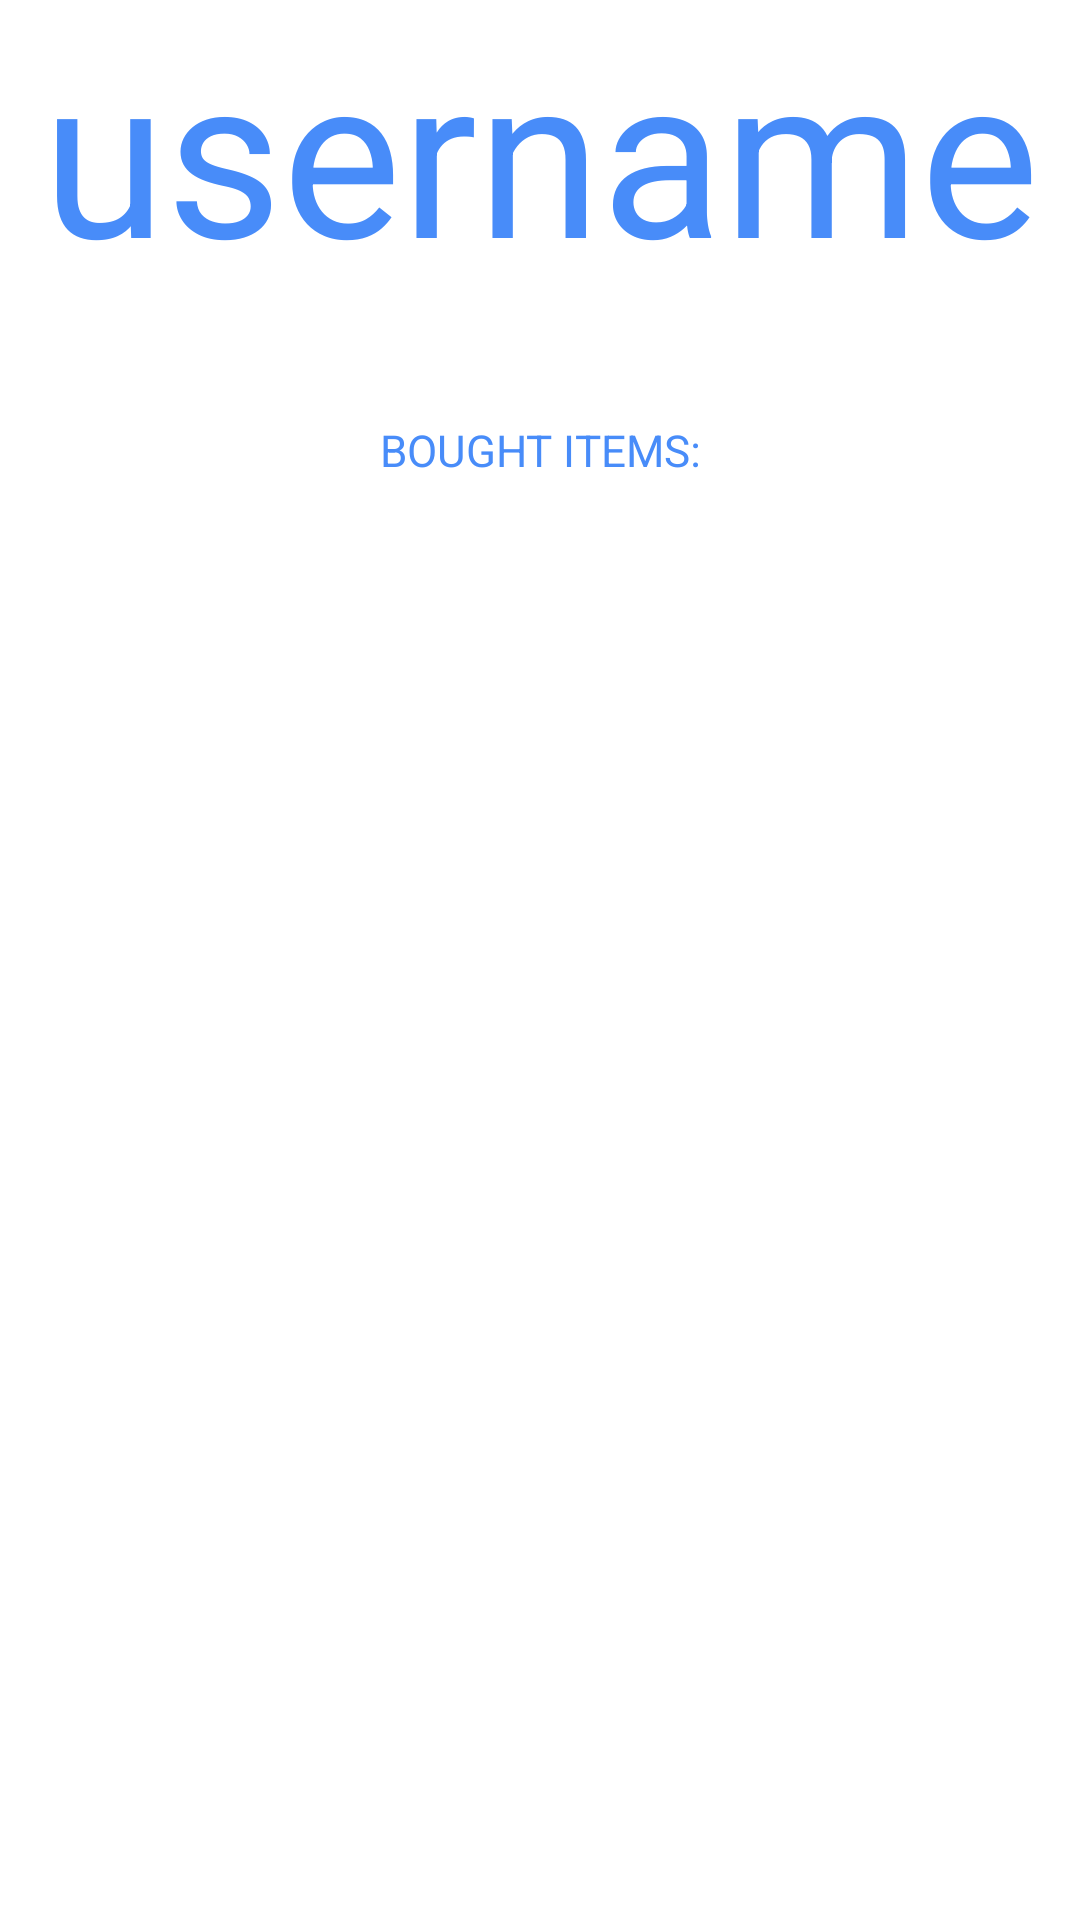

Layout XML and referenced resources for this Android screen:
<!-- AndroidManifest.xml: application theme AppTheme -->
<!-- res/layout/fragment_profile.xml -->
<RelativeLayout xmlns:android="http://schemas.android.com/apk/res/android"
    xmlns:app="http://schemas.android.com/apk/res-auto"
    xmlns:tools="http://schemas.android.com/tools"
    android:layout_width="fill_parent"
    android:layout_height="fill_parent"
    tools:context="edu.iastate.cs.proj_309_vc_1.lockout2.ProfileFragment">

    

    <TextView
        android:id="@+id/Username"
        android:layout_width="match_parent"

        android:textColor="@color/primary"

        android:layout_height="100dp"
        android:layout_alignParentTop="true"
        android:gravity="center_horizontal"
        android:text="username"
        android:autoSizeTextType="uniform"
        />

    <TextView
        android:id="@+id/profileSplash"
        android:layout_width="match_parent"
        android:layout_height="match_parent"
        android:layout_below="@id/Username"
        android:fontFamily="sans-serif"

        android:textColor="@color/primary"
        android:gravity="center"
        android:textAlignment="center"
        android:textAppearance="@android:style/TextAppearance.Material.Large" />

    <TextView
        android:id="@+id/totalpts"
        android:layout_width="match_parent"
        android:layout_height="40dp"
        android:gravity="center_horizontal"
        android:textAlignment="center"
        android:textColor="@color/primary"

        android:layout_below="@+id/Username"
        android:autoSizeTextType="uniform" />

    <TextView
        android:id="@+id/boughtItems"
        android:layout_width="match_parent"
        android:layout_height="20dp"
        android:gravity="center_horizontal"
        android:textAlignment="center"
        android:textColor="@color/primary"

        android:layout_below="@+id/totalpts"
        android:autoSizeTextType="uniform"
        android:text="BOUGHT ITEMS:" />

    
        
        
        
        
        
        
        
        

    
        
        
        
        
        
        
        

    <ScrollView
        android:id="@+id/layout2"
        android:layout_width="match_parent"
        android:layout_height="match_parent"
        android:layout_alignParentStart="true"
        android:layout_below="@+id/boughtItems"
        android:layout_marginTop="10dp">

        <LinearLayout
            android:id="@+id/layout3"
            android:layout_width="match_parent"
            android:layout_height="match_parent"
            android:orientation="vertical" />
    </ScrollView>

    
        
        
        
        
        
        
        

    
        
        
        
        
        
        
        
        

</RelativeLayout>
<!-- resources referenced by this layout -->
<resources>
  <color name="primary">#488cf9</color>
  <!-- drawable logo: png bitmap (drawable, 8953 bytes) -->
  <style name="AppTheme" parent="Theme.AppCompat.Light.NoActionBar">
  
          <item name="colorPrimary">@color/primary</item>
          <item name="colorPrimaryDark">@color/primary_dark</item>
          <item name="colorAccent">@color/primary_darker</item>
  
          <item name="android:windowBackground">@color/accent</item>
          <item name="colorControlNormal">@color/iron</item>
          <item name="colorControlActivated">@color/white</item>
          <item name="colorControlHighlight">@color/white</item>
          <item name="android:textColorHint">@color/iron</item>
  
          <item name="colorButtonNormal">@color/primary_darker</item>
          <item name="android:colorButtonNormal">@color/primary_darker</item>
  
      </style>
  <color name="primary_dark">#2f7efc</color>
  <color name="primary_darker">#186ef7</color>
  <color name="accent">#FFFFFF</color>
  <color name="iron">#CCCCCC</color>
  <color name="white">#FFFFFF</color>
</resources>
